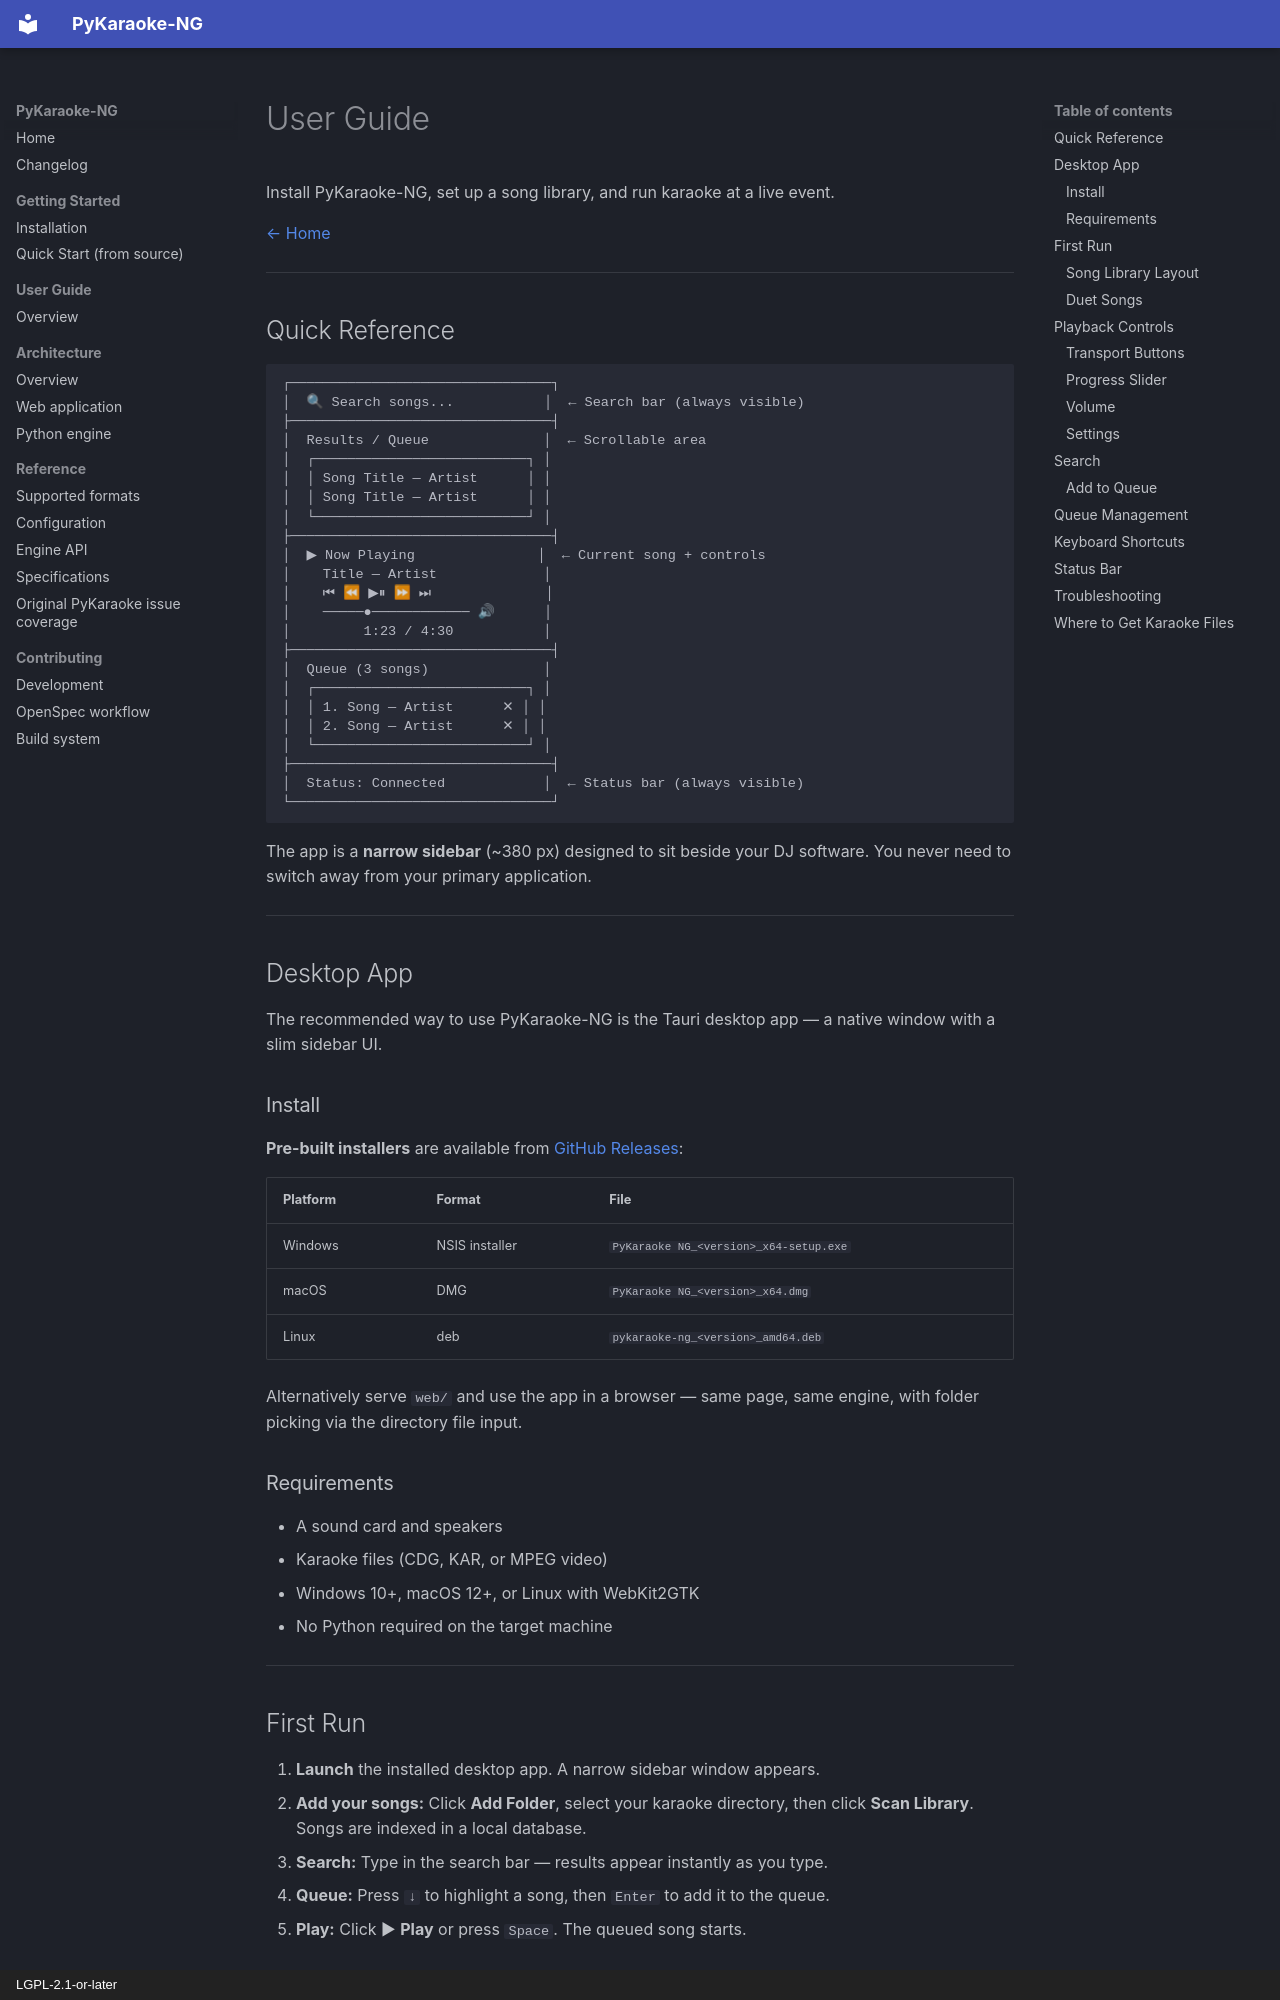

repository: wilsonify/pykaraoke-ng · page: users/index.html · generator: mkdocs · copyright: LGPL-2.1-or-later

# User Guide

Install PyKaraoke-NG, set up a song library, and run karaoke at a live event.

[← Home](index.md)

---

## Quick Reference

```
┌────────────────────────────────┐
│  🔍 Search songs...           │  ← Search bar (always visible)
├────────────────────────────────┤
│  Results / Queue              │  ← Scrollable area
│  ┌──────────────────────────┐ │
│  │ Song Title — Artist      │ │
│  │ Song Title — Artist      │ │
│  └──────────────────────────┘ │
├────────────────────────────────┤
│  ▶ Now Playing               │  ← Current song + controls
│    Title — Artist             │
│    ⏮ ⏪ ▶⏸ ⏩ ⏭              │
│    ─────●──────────── 🔊      │
│         1:23 / 4:30           │
├────────────────────────────────┤
│  Queue (3 songs)              │
│  ┌──────────────────────────┐ │
│  │ 1. Song — Artist      ✕ │ │
│  │ 2. Song — Artist      ✕ │ │
│  └──────────────────────────┘ │
├────────────────────────────────┤
│  Status: Connected            │  ← Status bar (always visible)
└────────────────────────────────┘
```

The app is a **narrow sidebar** (~380 px) designed to sit beside your DJ
software. You never need to switch away from your primary application.

---

## Desktop App

The recommended way to use PyKaraoke-NG is the Tauri desktop app — a native
window with a slim sidebar UI.

### Install

**Pre-built installers** are available from [GitHub Releases](https://github.com/wilsonify/pykaraoke-ng/releases):

| Platform | Format | File |
|----------|--------|------|
| Windows | NSIS installer | `PyKaraoke NG_<version>_x64-setup.exe` |
| macOS | DMG | `PyKaraoke NG_<version>_x64.dmg` |
| Linux | deb | `pykaraoke-ng_<version>_amd64.deb` |

Alternatively serve `web/` and use the app in a browser — same page, same
engine, with folder picking via the directory file input.

### Requirements

- A sound card and speakers
- Karaoke files (CDG, KAR, or MPEG video)
- Windows 10+, macOS 12+, or Linux with WebKit2GTK
- No Python required on the target machine

---

## First Run

1. **Launch** the installed desktop app. A narrow sidebar window appears.
2. **Add your songs:** Click **Add Folder**, select your karaoke directory,
   then click **Scan Library**. Songs are indexed in a local database.
3. **Search:** Type in the search bar — results appear instantly as you type.
4. **Queue:** Press `↓` to highlight a song, then `Enter` to add it to the
   queue.
5. **Play:** Click ▶ **Play** or press `Space`. The queued song starts.
